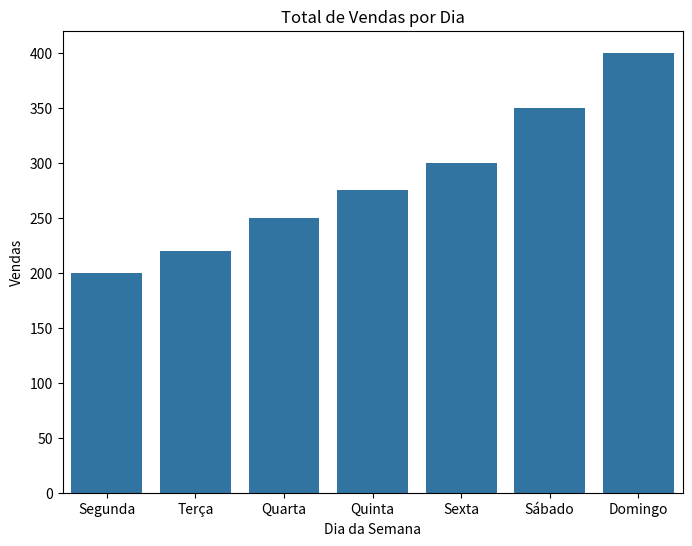
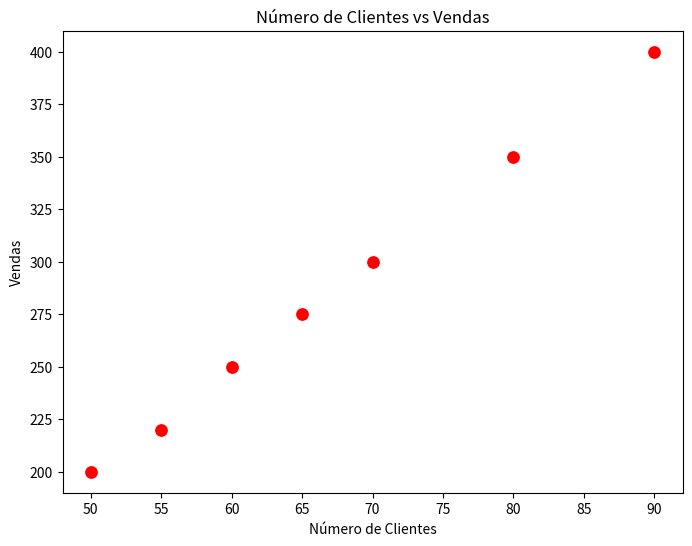
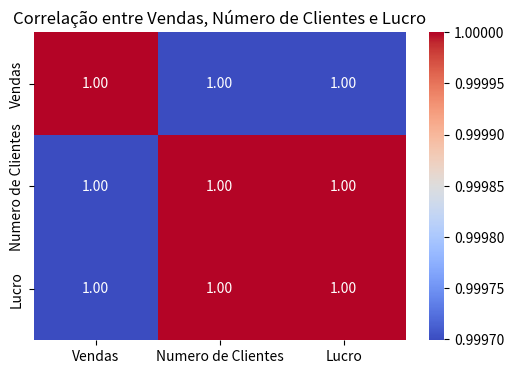

These charts were generated, in order, by the following Python code:
import matplotlib.pyplot as plt
import seaborn as sns
import pandas as pd

# Dados fictícios de vendas
dados_vendas = {
    'Dia': ['Segunda', 'Terça', 'Quarta', 'Quinta', 'Sexta', 'Sábado', 'Domingo'],
    'Vendas': [200, 220, 250, 275, 300, 350, 400],
    'Numero de Clientes': [50, 55, 60, 65, 70, 80, 90],
    'Lucro': [1000, 1100, 1200, 1300, 1400, 1600, 1800]
}

df_vendas = pd.DataFrame(dados_vendas)

# 1. Gráfico de Barras: Total de vendas por dia
plt.figure(figsize=(8,6))
sns.barplot(x='Dia', y='Vendas', data=df_vendas)
plt.title('Total de Vendas por Dia')
plt.xlabel('Dia da Semana')
plt.ylabel('Vendas')
plt.show()

# 2. Gráfico de Dispersão: Número de clientes vs Vendas
plt.figure(figsize=(8,6))
sns.scatterplot(x='Numero de Clientes', y='Vendas', data=df_vendas, color='r', s=100)
plt.title('Número de Clientes vs Vendas')
plt.xlabel('Número de Clientes')
plt.ylabel('Vendas')
plt.show()

# 3. Heatmap: Correlação entre Vendas, Número de Clientes e Lucro
correlacao = df_vendas[['Vendas', 'Numero de Clientes', 'Lucro']].corr()
plt.figure(figsize=(6,4))
sns.heatmap(correlacao, annot=True, cmap='coolwarm', fmt='.2f')
plt.title('Correlação entre Vendas, Número de Clientes e Lucro')
plt.show()
